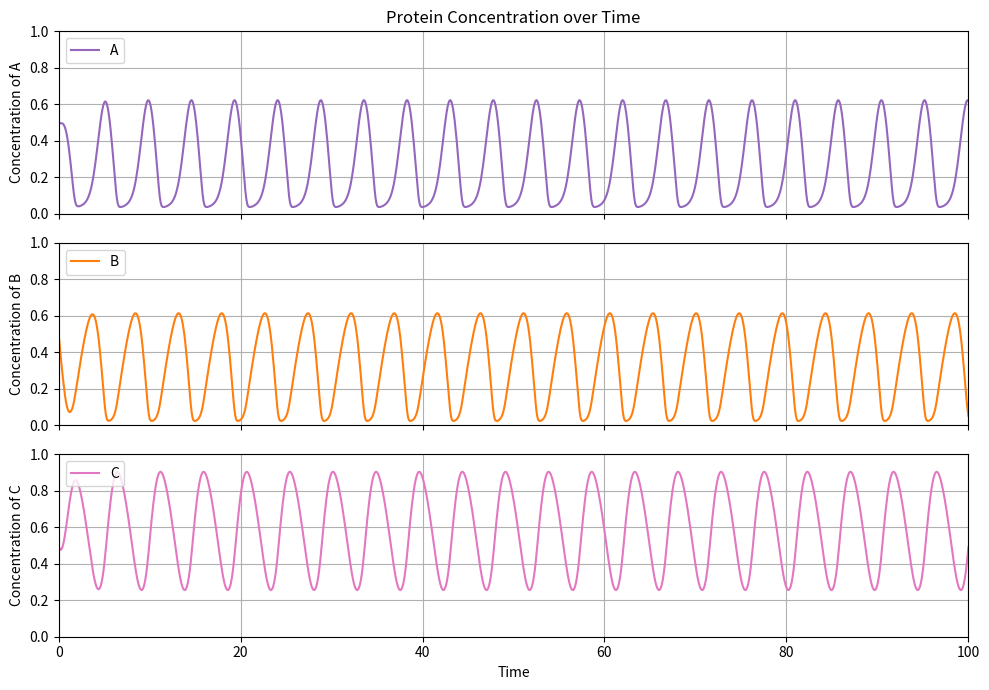

Source code (Python): (Note: this script raises an exception after producing the figure.)
import numpy as np
from scipy.integrate import odeint
import matplotlib.pyplot as plt

def coupled_system(y, t, k1, k2, k3, k4, k5, k6, ka, J1, J2, J3, J4, J5, J6, Ja, n1, n2, n3, na):
    A, B, C = y
    I = 1
    
    dA_dt = I * k1 * (1 - A) / ((1 - A) + J1) - C * k4 * A / (A + J4**n1) + A * ka * (1-A)/((1-A) + Ja**na)
    dB_dt = k2 * (1 - B) / ((1 - B) + J2) - A * k5 * B / (B + J5**n2)
    dC_dt = k3 * (1 - C) / ((1 - C) + J3) - B * k6 * C / (C + J6**n3)

    A = np.clip(A, 0.01, 0.99)
    B = np.clip(B, 0.01, 0.99)
    C = np.clip(C, 0.01, 0.99)
    
    return [dA_dt, dB_dt, dC_dt]

def integrate_system(y0, time_steps, params):
    result = odeint(
        lambda y, t: coupled_system(y, t, params['k1'], params['k2'], params['k3'], 
                                     params['k4'], params['k5'], params['k6'],
                                     params['ka'],
                                     params['J1'], params['J2'], params['J3'], 
                                     params['J4'], params['J5'], params['J6'],
                                     params['Ja'],
                                     params['n1'], params['n2'], params['n3'],
                                     params['na']),
        y0, time_steps
    )
    return result

def parameter_sweep(y0, time_steps, param_sets):
    results = []
    for params in param_sets:
        result = integrate_system(y0, time_steps, params)
        results.append(result)
    return results

def main():
    y0 = [0.5, 0.5, 0.5]
    time_steps = np.linspace(0, 100, 1000)

    param_sets = [
        
        {'k1': 1, 'k2': 0.5, 'k3': 1, 'k4': 2, 'k5': 2, 'k6': 2, 'ka' : 0.5,
        'J1': 0.2, 'J2': 0.2, 'J3': 0.3, 'J4': 0.2, 'J5': 0.2, 'J6': 0.3, 'Ja': 0.5,
        'n1': 2, 'n2': 2, 'n3': 2, 'na':2},  
        
    ]
    
    all_results = parameter_sweep(y0, time_steps, param_sets)
    
    fig, axs = plt.subplots(3, 1, figsize=(10, 7), sharex=True)
    
    colors = ['C0', 'C1', 'C2', 'C3', 'C4']
    
    for i, (params, result) in enumerate(zip(param_sets, all_results)):
        A_values = result[:, 0]
        B_values = result[:, 1]
        C_values = result[:, 2]

        axs[0].plot(time_steps, A_values, label=f'A', color = 'C4')
        axs[0].set_ylim(0, 1)
        axs[0].set_ylabel('Concentration of A')
        
        axs[1].plot(time_steps, B_values, label=f'B', color = 'C1')
        axs[1].set_ylim(0, 1)
        axs[1].set_ylabel('Concentration of B')

        axs[2].plot(time_steps, C_values, label=f'C', color = 'C6')
        axs[2].set_ylim(0, 1)
        axs[2].set_ylabel('Concentration of C')
    
    axs[0].set_title('Protein Concentration over Time')
    axs[2].set_xlabel('Time')
    
    plt.xlim(0, 100)
    

    plt.ylim(0, 1)
    
    axs[0].legend(loc = 'upper left')
    axs[1].legend(loc = 'upper left')
    axs[2].legend(loc = 'upper left')
    
    for ax in axs:
        ax.grid(True)
    plt.tight_layout()
    
    plt.savefig('plots/concentration_over_time_A_positive_new_equations.pdf')
    plt.show()

if __name__ == "__main__":
    main()
